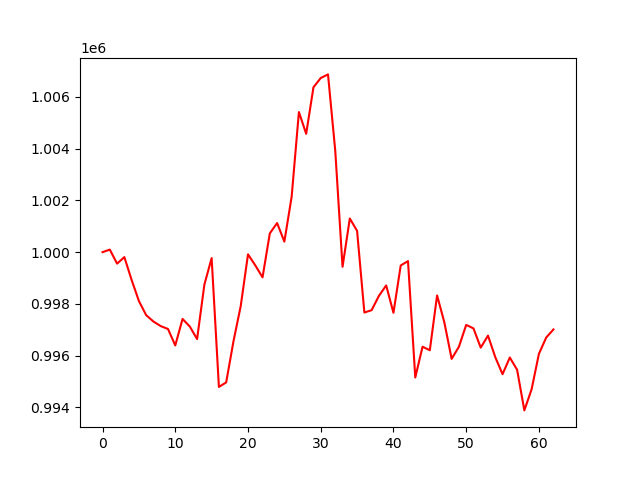

Data behind this chart, as committed beside it:
account_value, date, daily_return
1000000, 2024-04-08, 
1000099, 2024-04-09, 9.893796000004507e-05
999557, 2024-04-10, -0.0005418
999809, 2024-04-11, 0.0002522
998925, 2024-04-12, -0.0008844
998111, 2024-04-15, -0.0008143
997567, 2024-04-16, -0.0005455
997320, 2024-04-17, -0.0002479
997144, 2024-04-18, -0.0001758
997033, 2024-04-19, -0.0001121
996398, 2024-04-22, -0.0006371
997422, 2024-04-23, 0.001028
997127, 2024-04-24, -0.0002955
996642, 2024-04-25, -0.0004859
998745, 2024-04-26, 0.002109
999771, 2024-04-29, 0.001028
994794, 2024-04-30, -0.004978
994970, 2024-05-01, 0.0001763
996553, 2024-05-02, 0.001592
997920, 2024-05-03, 0.001371
999917, 2024-05-06, 0.002001
999490, 2024-05-07, -0.000426
999028, 2024-05-08, -0.0004628
1000726, 2024-05-09, 0.0017
1001125, 2024-05-10, 0.0003982
1000407, 2024-05-13, -0.0007166
1002138, 2024-05-14, 0.00173
1005413, 2024-05-15, 0.003268
1004572, 2024-05-16, -0.0008371
1006368, 2024-05-17, 0.001788
1006727, 2024-05-20, 0.0003564
1006867, 2024-05-21, 0.0001392
1003909, 2024-05-22, -0.002938
999436, 2024-05-23, -0.004456
1001301, 2024-05-24, 0.001866
1000822, 2024-05-28, -0.0004779
997668, 2024-05-29, -0.003152
997760, 2024-05-30, 9.221188850738748e-05
998312, 2024-05-31, 0.0005534
998714, 2024-06-03, 0.0004034
997658, 2024-06-04, -0.001058
999486, 2024-06-05, 0.001833
999655, 2024-06-06, 0.0001693
995158, 2024-06-07, -0.004499
996347, 2024-06-10, 0.001195
996212, 2024-06-11, -0.0001353
998330, 2024-06-12, 0.002126
997286, 2024-06-13, -0.001046
995878, 2024-06-14, -0.001411
996345, 2024-06-17, 0.000469
997190, 2024-06-18, 0.0008475
997056, 2024-06-20, -0.000134
996312, 2024-06-21, -0.0007458
996776, 2024-06-24, 0.0004656
995945, 2024-06-25, -0.0008342
995286, 2024-06-26, -0.0006616
995930, 2024-06-27, 0.0006475
995458, 2024-06-28, -0.0004736
993888, 2024-07-01, -0.001578
994708, 2024-07-02, 0.0008259
... 3 more rows
